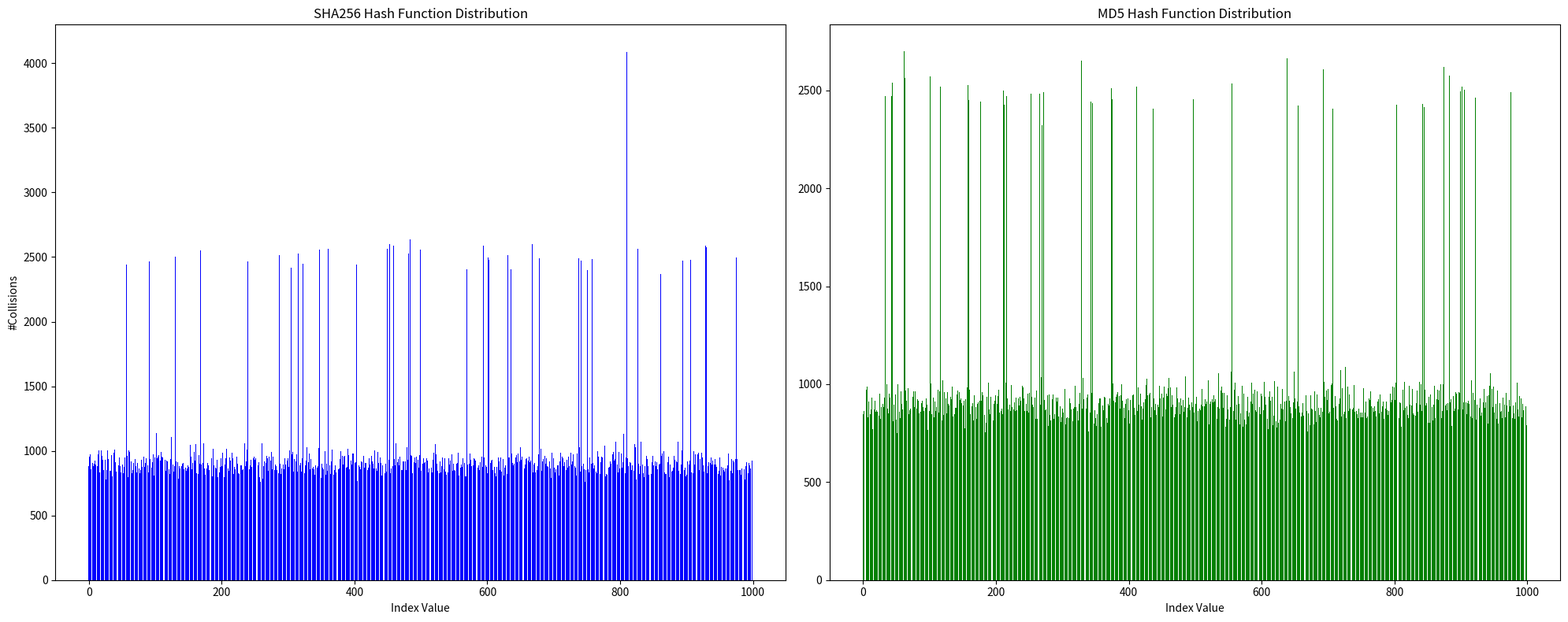

Recreate this plot in Python.
import random
import string
import hashlib
import matplotlib.pyplot as plt

# Step 1: Generate 1,000,000 random strings
random_strings = [''.join(random.choices(string.ascii_letters + string.digits, k=random.randint(1, 10))) for _ in range(1_000_000)]

class DLeftHashTable:
    def __init__(self, buckets):
        self.buckets = buckets

    def hash_functions(self, key):
        hash1 = int(hashlib.sha256(key.encode('utf-8')).hexdigest(), 16) % self.buckets
        hash2 = int(hashlib.md5(key.encode('utf-8')).hexdigest(), 16) % self.buckets
        return hash1, hash2

# Step 2: Initialize hash table and distributions
hash_table = DLeftHashTable(1000)
hash1_distribution = [0] * 1000
hash2_distribution = [0] * 1000

for string in random_strings:
    hash1, hash2 = hash_table.hash_functions(string)
    hash1_distribution[hash1] += 1
    hash2_distribution[hash2] += 1

# Step 3: Plot the distributions
plt.figure(figsize=(20, 8))

plt.subplot(1, 2, 1)
plt.bar(range(1000), hash1_distribution, color='blue')
plt.title('SHA256 Hash Function Distribution')
plt.xlabel('Index Value')
plt.ylabel('#Collisions')

plt.subplot(1, 2, 2)
plt.bar(range(1000), hash2_distribution, color='green')
plt.title('MD5 Hash Function Distribution')
plt.xlabel('Index Value')

plt.tight_layout()
plt.show()

#The plots do not show significant "hot spots," indicating both hash functions 
# distribute the hash values quite evenly across all buckets. There are no
# obvious peaks or valleys that would suggest a concentration of hash values 
# (collisions) in specific buckets, which is desirable for achieving a uniform distribution in a hash table.
